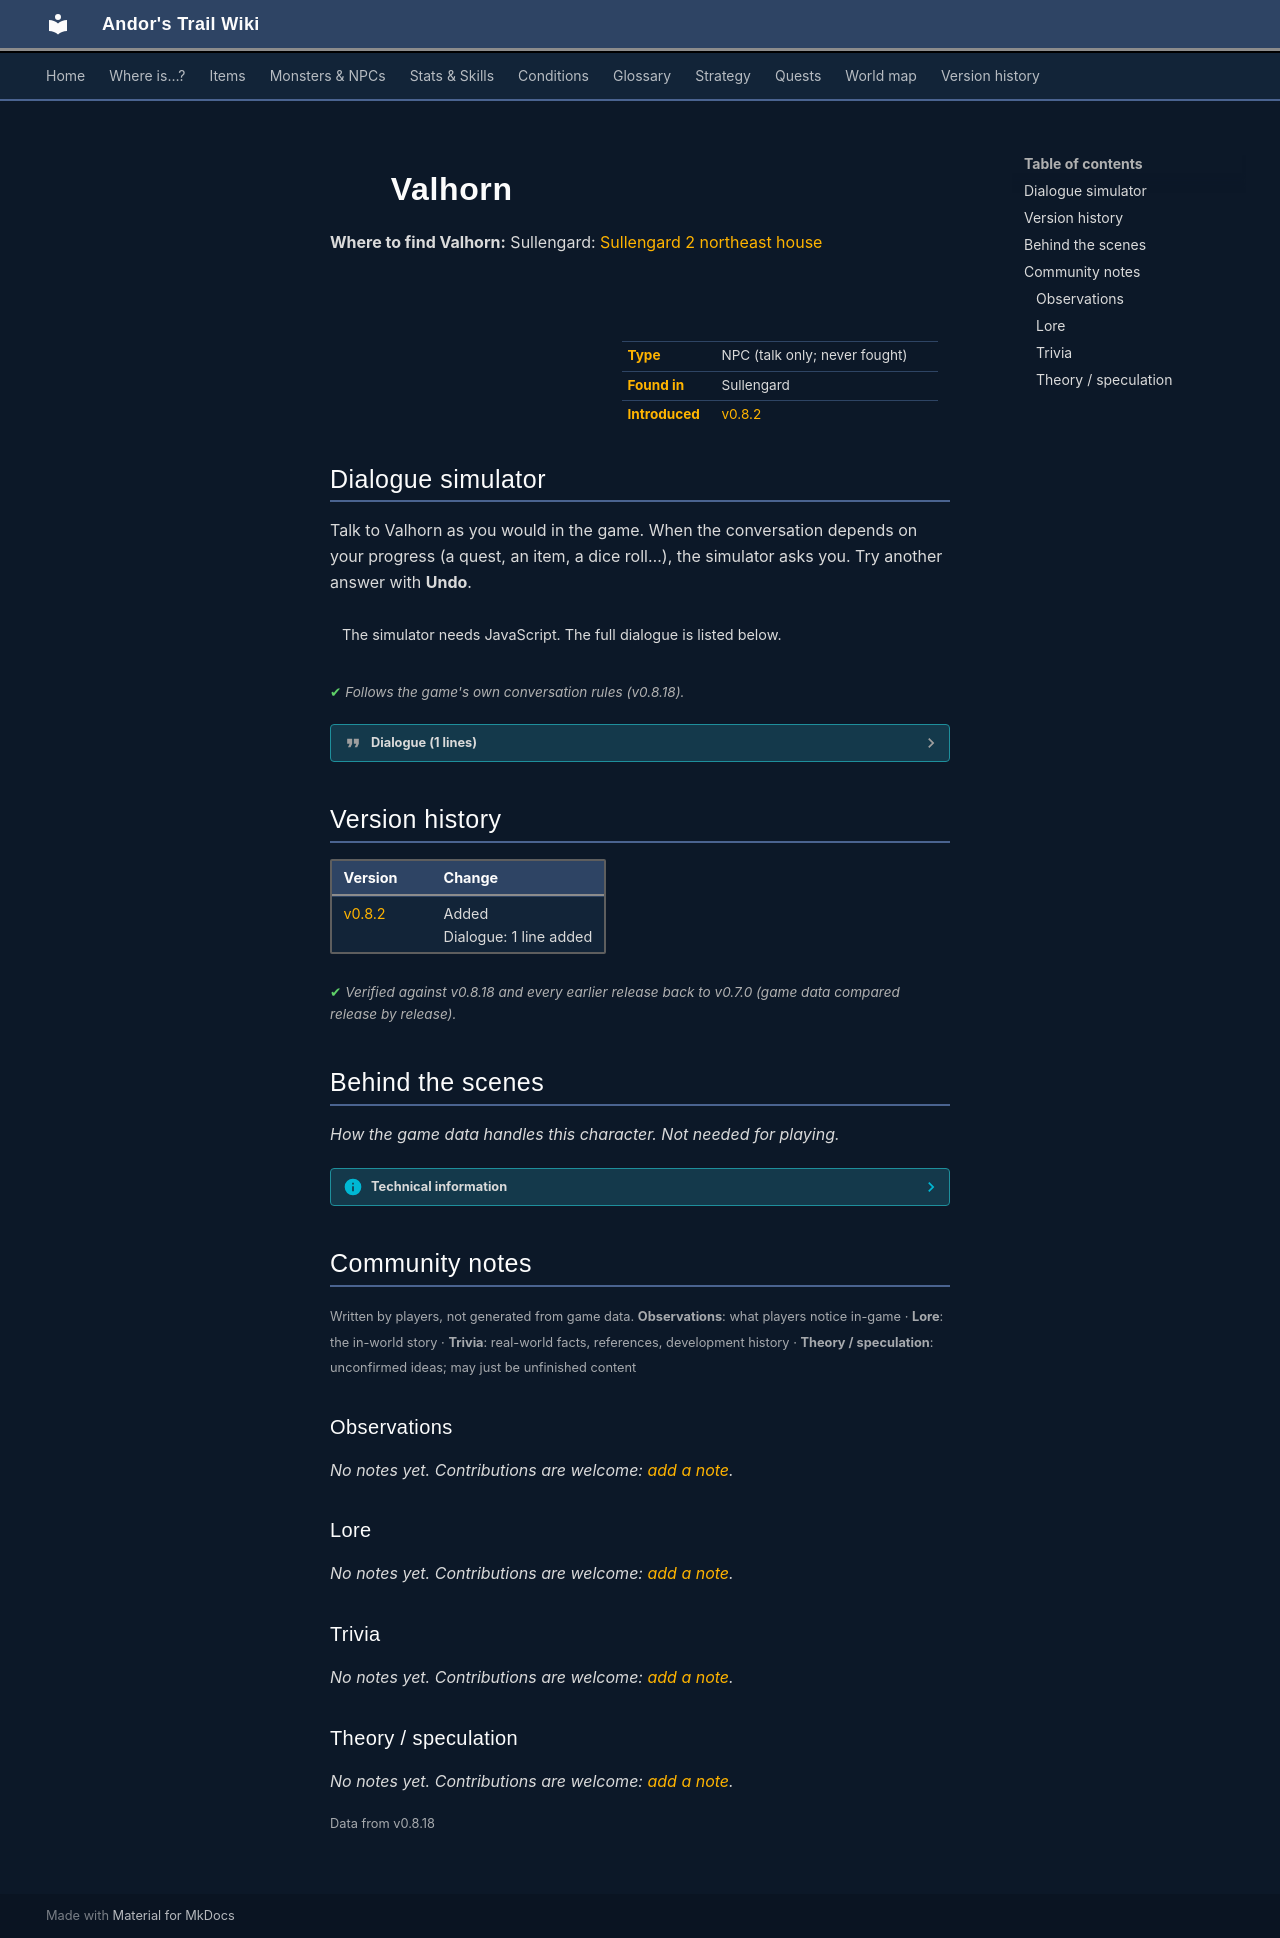

repository: asdfghjkl628/Andor-s-Trail-Wikiiii · page: monsters/sullengard_valhorn/index.html · generator: mkdocs

---
description: "Valhorn is a non-player character (NPC) in Andor's Trail, found in Sullengard."
---

# ![](../assets/icons/monsters/monsters_ld1_11.png){ .sprite } Valhorn

**Where to find Valhorn:** Sullengard: [Sullengard 2 northeast house](../maps/sullengard2_northeast_house.md#pin-npc-sullengard_valhorn)

<div class="infobox" markdown>

<p class="ib-img"><img class="sprite" src="../../assets/icons/monsters/monsters_ld1_11.png" alt=""></p>

| | |
|---|---|
| **Type** | NPC (talk only; never fought) |
| **Found in** | Sullengard |
| **Introduced** | [v0.8.2](../versions/0.8.2.md) |

</div>

## Dialogue simulator

Talk to Valhorn as you would in the game. When the conversation depends on your progress (a quest, an item, a dice roll…), the simulator asks you. Try another answer with **Undo**.

<div class="dlg-sim" data-src="../../assets/dialogue/sullengard_valhorn_10.json" data-npc="Valhorn" markdown="0"><noscript>The simulator needs JavaScript. The full dialogue is listed below.</noscript></div>

<p class="verified">Follows the game's own conversation rules (v0.8.18).</p>

??? quote "Dialogue (1 lines)"

    *Exactly as in the game files. Each line appears once; links jump to where a choice leads.*

    <span id="d-sullengard_valhorn_10"></span>**`sullengard_valhorn_10`** Valhorn: “Please leave me be so that I can concentrate. I need to win this year's 'Best beer in festival' competition so that my wife will respect me again.”

    - “Good luck with that.” → *conversation ends*



## Version history

| Version | Change |
|---|---|
| [v0.8.2](../versions/0.8.2.md) | Added<br>Dialogue: 1 line added |

<p class="verified">Verified against v0.8.18 and every earlier release back to v0.7.0 (game data compared release by release).</p>


## Behind the scenes

*How the game data handles this character. Not needed for playing.*

??? info "Technical information"

    | | |
    |---|---|
    | Entry ID | `sullengard_valhorn` |
    | Type (wiki) | NPC |
    | Spawn group | `sullengard_valhorn` |
    | Loot table | – |
    | Conversation | `sullengard_valhorn_10` |
    | Faction | – |
    | Movement | – |
    | Icon | `monsters_ld1:11` |
    | Defined in | `res/raw/monsterlist_sullengard.json` |

    Raw data:

    ```json
    {
     "id": "sullengard_valhorn",
     "name": "Valhorn",
     "iconID": "monsters_ld1:11",
     "unique": 1,
     "monsterClass": "humanoid",
     "spawnGroup": "sullengard_valhorn",
     "phraseID": "sullengard_valhorn_10"
    }
    ```


## Community notes

<small>Written by players, not generated from game data. **Observations**: what players notice in-game · **Lore**: the in-world story · **Trivia**: real-world facts, references, development history · **Theory / speculation**: unconfirmed ideas; may just be unfinished content</small>

### Observations

*No notes yet. Contributions are welcome: [add a note](https://github.com/asdfghjkl628/Andor-s-Trail-Wikiiii/new/main/notes/monsters?filename=sullengard_valhorn.md&value=%23%23%20Observations%0A%0A%3C%21--%20what%20players%20notice%20in-game%20--%3E%0A%0A%23%23%20Lore%0A%0A%3C%21--%20the%20in-world%20story%20--%3E%0A%0A%23%23%20Trivia%0A%0A%3C%21--%20real-world%20facts%2C%20references%2C%20development%20history%20--%3E%0A%0A%23%23%20Theory%20/%20speculation%0A%0A%3C%21--%20unconfirmed%20ideas%3B%20may%20just%20be%20unfinished%20content%20--%3E%0A).*

### Lore

*No notes yet. Contributions are welcome: [add a note](https://github.com/asdfghjkl628/Andor-s-Trail-Wikiiii/new/main/notes/monsters?filename=sullengard_valhorn.md&value=%23%23%20Observations%0A%0A%3C%21--%20what%20players%20notice%20in-game%20--%3E%0A%0A%23%23%20Lore%0A%0A%3C%21--%20the%20in-world%20story%20--%3E%0A%0A%23%23%20Trivia%0A%0A%3C%21--%20real-world%20facts%2C%20references%2C%20development%20history%20--%3E%0A%0A%23%23%20Theory%20/%20speculation%0A%0A%3C%21--%20unconfirmed%20ideas%3B%20may%20just%20be%20unfinished%20content%20--%3E%0A).*

### Trivia

*No notes yet. Contributions are welcome: [add a note](https://github.com/asdfghjkl628/Andor-s-Trail-Wikiiii/new/main/notes/monsters?filename=sullengard_valhorn.md&value=%23%23%20Observations%0A%0A%3C%21--%20what%20players%20notice%20in-game%20--%3E%0A%0A%23%23%20Lore%0A%0A%3C%21--%20the%20in-world%20story%20--%3E%0A%0A%23%23%20Trivia%0A%0A%3C%21--%20real-world%20facts%2C%20references%2C%20development%20history%20--%3E%0A%0A%23%23%20Theory%20/%20speculation%0A%0A%3C%21--%20unconfirmed%20ideas%3B%20may%20just%20be%20unfinished%20content%20--%3E%0A).*

### Theory / speculation

*No notes yet. Contributions are welcome: [add a note](https://github.com/asdfghjkl628/Andor-s-Trail-Wikiiii/new/main/notes/monsters?filename=sullengard_valhorn.md&value=%23%23%20Observations%0A%0A%3C%21--%20what%20players%20notice%20in-game%20--%3E%0A%0A%23%23%20Lore%0A%0A%3C%21--%20the%20in-world%20story%20--%3E%0A%0A%23%23%20Trivia%0A%0A%3C%21--%20real-world%20facts%2C%20references%2C%20development%20history%20--%3E%0A%0A%23%23%20Theory%20/%20speculation%0A%0A%3C%21--%20unconfirmed%20ideas%3B%20may%20just%20be%20unfinished%20content%20--%3E%0A).*


<small>Data from v0.8.18</small>
